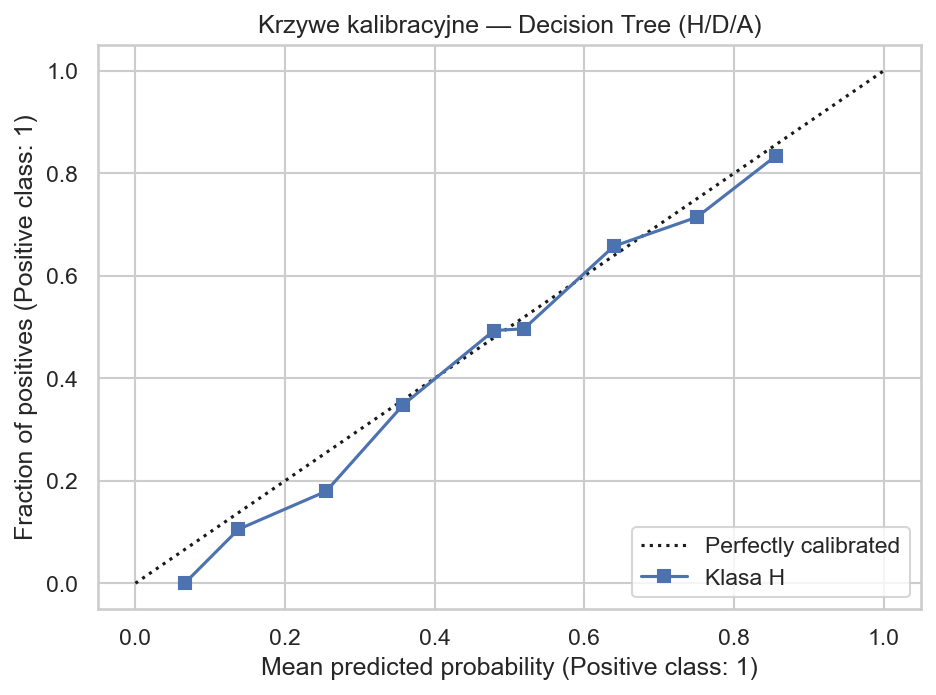

The table this chart was drawn from, first rows:
Class, MeanPredictedProb, FractionPositive, Model, League
A, 0.06241, 0.07895, Decision Tree, ligue_1
A, 0.1607, 0.157, Decision Tree, ligue_1
A, 0.2467, 0.2851, Decision Tree, ligue_1
A, 0.3267, 0.3925, Decision Tree, ligue_1
A, 0.4542, 0.5048, Decision Tree, ligue_1
A, 0.5382, 0.55, Decision Tree, ligue_1
A, 0.6434, 0.6923, Decision Tree, ligue_1
A, 0.7685, 0.7, Decision Tree, ligue_1
A, 0.8133, 0.6, Decision Tree, ligue_1
D, 0.09054, 0.2222, Decision Tree, ligue_1
D, 0.1692, 0.163, Decision Tree, ligue_1
D, 0.2637, 0.2688, Decision Tree, ligue_1
D, 0.3319, 0.2662, Decision Tree, ligue_1
H, 0.06582, 0.0, Decision Tree, ligue_1
H, 0.1377, 0.1053, Decision Tree, ligue_1
H, 0.2549, 0.1795, Decision Tree, ligue_1
H, 0.3582, 0.3487, Decision Tree, ligue_1
H, 0.4791, 0.4932, Decision Tree, ligue_1
H, 0.5191, 0.4965, Decision Tree, ligue_1
H, 0.6393, 0.6577, Decision Tree, ligue_1
H, 0.7502, 0.7143, Decision Tree, ligue_1
H, 0.8554, 0.8333, Decision Tree, ligue_1
